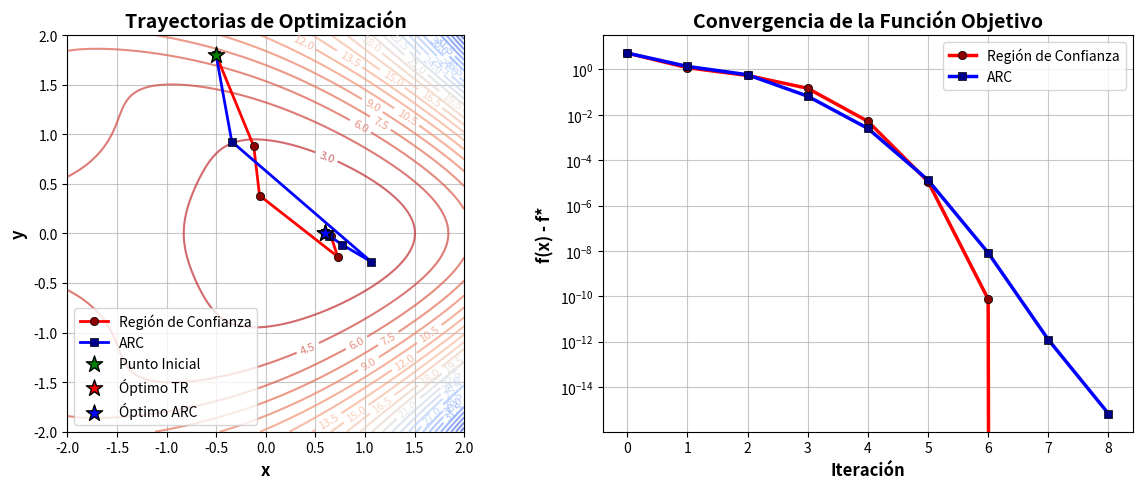

Generate this figure with matplotlib:
import numpy as np
import matplotlib.pyplot as plt
from matplotlib import cm
from mpl_toolkits.mplot3d import Axes3D


# Función Objetivo
def f(x):
    return (np.exp(x[0]) + 1)*(x[1]**2 + 1) - np.sin(x[0] + x[1]**2) - x[0]

# Vector Gradiente
def grad_f(x):
    
    df_dx = np.exp(x[0])*(x[1]**2 + 1) - np.cos(x[0] + x[1]**2) - 1
    df_dy = 2*x[1]*(np.exp(x[0]) + 1) - 2*x[1]*np.cos(x[0] + x[1]**2)
    return np.array([df_dx, df_dy])

# Hessiano 
def hess_f(x):
    h11 = np.exp(x[0])*(x[1]**2 + 1) + np.sin(x[0] + x[1]**2)
    h22 = 2*(np.exp(x[0]) + 1) - 2*np.cos(x[0] + x[1]**2) + 4*x[1]**2*np.sin(x[0] + x[1]**2)
    h12 = 2*x[1]*np.exp(x[0]) + 2*x[1]*np.sin(x[0] + x[1]**2)
    return np.array([[h11, h12], [h12, h22]])


# Método de Región de Confianza
def trust_region_method(x0, grad_f, hess_f, delta0=1.0, eta=0.15, tol=1e-6, max_iter=1000):
    
    # x0: punto inicial
    # grad_f: función que calcula el gradiente
    # hess_f: función que calcula el Hessiano
    # delta0: radio inicial de la región de confianza
    # eta: umbral para aceptar el paso (0 < eta < 1)
    # tol: tolerancia para criterio de parada
    # max_iter: número máximo de iteraciones

    x = np.array(x0, dtype=float)
    delta = delta0 #radio region de confianza

    history = [x.copy()] #almacenar historial de puntos


    for _ in range(max_iter):
        # 1- Calcular gradiente y Hessiana
        g = grad_f(x)
        B = hess_f(x)

        if np.linalg.norm(g) < tol: # verificar gradiente es suficientemente pequeño
            break
        # 2- Resolver el subproblema Region COnfianza
        try:
            # Intentar calcular paso de Newton
            p_newton = -np.linalg.solve(B, g)

            # Verificar paso de Newton está dentro de la Region de COnfianza
            if np.linalg.norm(p_newton) <= delta:
                p = p_newton
            else:
                #calcular paso Cauchy => dirección máximo descenso
                p_cauchy = - (np.dot(g, g) / (np.dot(g, np.dot(B, g)) + 1e-12)) * g 

                # Verificar si paso Cauchy dentro de la region de Confiaza
                if np.linalg.norm(p_cauchy) > delta:
                    p = -delta * g / np.linalg.norm(g)
                else:
                    p = delta * p_newton / np.linalg.norm(p_newton) #USAR paso Cauchy truncado al borde de la REgion
        except np.linalg.LinAlgError:
            # Hessiano Singular => usar dirección de descenso más pronunciado
            p = -delta * g / np.linalg.norm(g)

        # 3- Evaluar calidad del Paso    
        f_actual = f(x)
        # valor real funcion en el nuevo paso
        f_new = f(x + p)


        # Aproximacion Taylor 2do Orden (Modelo Cuadrático)
        m_new = f_actual + np.dot(g, p) + 0.5*np.dot(p, np.dot(B, p))
        # Razon de Reducción: reducción real / reduccion predicha
        rho = (f_actual - f_new) / (f_actual - m_new + 1e-12)
        
        # 4- Ajustar radio region de confianza
        if rho < 0.25:
            delta *= 0.25 # Reducir la region de cofianza
        elif rho > 0.75:
            delta = min(2*delta, 10) # expandir region de confianza
        
        # 5- Decición de aceptar o no el PASO
        if rho > eta:
            x = x + p # PASO ACEPTADO => moverse al nuevo punto
            history.append(x.copy())
        # PASO MUY GRANDE => PARAR    
        if np.linalg.norm(p) < tol:
            break
    return x, history


# Método ARC (Regularización Adaptativa Cúbica)
def arc_method(x0, grad_f, hess_f, sigma0=1.0, tol=1e-6, max_iter=1000):
    
    # x0: punto inicial
    # grad_f: función que calcula el gradiente
    # hess_f: función que calcula el Hessiano  
    # sigma0: parámetro de regularización inicial
    # tol: tolerancia para criterio de parada
    # max_iter: número máximo de iteraciones

    x = np.array(x0, dtype=float)
    sigma = sigma0 # Parametro Regulacion Cubica
    history = [x.copy()] # Hiatorial puntos


    for _ in range(max_iter):
        # 1- Calcular gradiente & Hessiano en el punto Actual
        g = grad_f(x)
        B = hess_f(x)

        # Verificar si el gradiente es suficientemente pequeño
        if np.linalg.norm(g) < tol:
            break
        # 2- Resolver Subproblema regularizador Cubico
        try:
            # Calcular paso => (B + sigma*I)p = -g
            p = -np.linalg.solve(B + sigma*np.eye(len(x)), g)
        except np.linalg.LinAlgError:
            p = -g / (np.linalg.norm(g) + 1e-12) # Problemas Numericos => usar direccion descenso mas pronunciado
        
        # 3- Evaluar calidad del paso
        f_actual = f(x)
        f_new = f(x + p)  # valor real de la funcion en el nuevo punto 
        p_norm = np.linalg.norm(p)

        # Taylor 2do orden + térmico cúbico (Modelo Cúbico)
        m_new = f_actual + np.dot(g, p) + 0.5*np.dot(p, np.dot(B, p)) + (sigma/3)*p_norm**3

        # Calcular razón de reducción => reducción real / reducción predicha
        rho = (f_actual - f_new) / (f_actual - m_new + 1e-12)

        # 4- Ajustar parametro regularizacion
        if rho < 0.25:
            sigma *= 2 # aumentar regularizacion => pasos más conservadores
        elif rho > 0.75:
            sigma = max(sigma/2, 1e-8) # disminuir regularizacion
        
        # 5- Decision acpetar o NO el paso-
        if rho > 1e-4:
            # Paso aceptado => moverse al nuevo punto
            x = x + p
            history.append(x.copy())

        # paso muy pequeño => PARAR     
        if np.linalg.norm(p) < tol:
            break
    return x, history


# Ejecución Métodos
np.random.seed(42)
x0 = np.random.uniform(-2, 2, size=2)
print("Punto inicial:", x0)
print("f(x0) =", f(x0))

x_tr, hist_tr = trust_region_method(x0, grad_f, hess_f)
x_arc, hist_arc = arc_method(x0, grad_f, hess_f)

print("Óptimo Región de Confianza:", x_tr, "f(x) =", f(x_tr))
print("Óptimo ARC:", x_arc, "f(x) =", f(x_arc))


# Crear malla vectorizada
x_range = np.linspace(-2, 2, 200)
y_range = np.linspace(-2, 2, 200)
X, Y = np.meshgrid(x_range, y_range)
Z = np.vectorize(lambda x, y: f([x, y]))(X, Y)

# Historiales como arrays
hist_tr_arr = np.array(hist_tr)
hist_arc_arr = np.array(hist_arc)
f_tr = np.array([f(x) for x in hist_tr])
f_arc = np.array([f(x) for x in hist_arc])



# GRAFICOS 2D - Primero solo los gráficos

# Crear figura solo para gráficos
fig_graphs = plt.figure(figsize=(12, 5))

# 1. Vista 2D 
ax1 = fig_graphs.add_subplot(121)
# Contornos con más niveles y colormap invertido
contour = ax1.contour(X, Y, Z, 30, cmap=cm.coolwarm_r, alpha=0.7)
ax1.clabel(contour, inline=True, fontsize=8)

# Trayectorias 2D
ax1.plot(hist_tr_arr[:,0], hist_tr_arr[:,1], 'o-', color='red', linewidth=2, 
         markersize=6, markerfacecolor='darkred', markeredgecolor='black', 
         markeredgewidth=0.5, label='Región de Confianza')
ax1.plot(hist_arc_arr[:,0], hist_arc_arr[:,1], 's-', color='blue', linewidth=2, 
         markersize=6, markerfacecolor='darkblue', markeredgecolor='black', 
         markeredgewidth=0.5, label='ARC')

# Puntos importantes
ax1.scatter([x0[0]], [x0[1]], color='green', s=150, marker='*', 
           edgecolor='black', linewidth=1, label='Punto Inicial', zorder=5)
ax1.scatter([x_tr[0]], [x_tr[1]], color='red', s=150, marker='*', 
           edgecolor='black', linewidth=1, label='Óptimo TR', zorder=5)
ax1.scatter([x_arc[0]], [x_arc[1]], color='blue', s=150, marker='*', 
           edgecolor='black', linewidth=1, label='Óptimo ARC', zorder=5)

ax1.set_xlabel('x', fontsize=12, fontweight='bold')
ax1.set_ylabel('y', fontsize=12, fontweight='bold')
ax1.set_title('Trayectorias de Optimización', fontsize=14, fontweight='bold')
ax1.legend(fontsize=10)
ax1.grid(True, alpha=0.7)
ax1.set_aspect('equal')

# 2. Gráfico de convergencia
ax2 = fig_graphs.add_subplot(122)
f_min = min(f_tr[-1], f_arc[-1])

ax2.semilogy(np.arange(len(f_tr)), f_tr - f_min, 'o-', color='red', linewidth=2.5,
             markersize=6, markerfacecolor='darkred', markeredgecolor='black',
             markeredgewidth=0.5, label='Región de Confianza')
ax2.semilogy(np.arange(len(f_arc)), f_arc - f_min, 's-', color='blue', linewidth=2.5,
             markersize=6, markerfacecolor='darkblue', markeredgecolor='black',
             markeredgewidth=0.5, label='ARC')

ax2.set_xlabel('Iteración', fontsize=12, fontweight='bold')
ax2.set_ylabel('f(x) - f*', fontsize=12, fontweight='bold')
ax2.set_title('Convergencia de la Función Objetivo', fontsize=14, fontweight='bold')
ax2.legend(fontsize=10)
ax2.grid(True, alpha=0.7)

# Ajustar layout y mostrar gráficos
plt.tight_layout()
plt.show()

# TABLA VISUAL - Figura separada
fig_table = plt.figure(figsize=(10, 4))
ax_table = fig_table.add_subplot(111)
ax_table.axis('tight')
ax_table.axis('off')

# Calcular métricas adicionales
norm_grad_tr = np.linalg.norm(grad_f(x_tr))
norm_grad_arc = np.linalg.norm(grad_f(x_arc))
path_length_tr = np.sum(np.linalg.norm(np.diff(hist_tr_arr, axis=0), axis=1))
path_length_arc = np.sum(np.linalg.norm(np.diff(hist_arc_arr, axis=0), axis=1))

# Datos para la tabla
table_data = [
    ['Métrica', 'Región de Confianza', 'ARC'],
    ['Iteraciones', f'{len(hist_tr)}', f'{len(hist_arc)}'],
    ['f(x) final', f'{f_tr[-1]:.6e}', f'{f_arc[-1]:.6e}'],
    ['||∇f(x)|| final', f'{norm_grad_tr:.2e}', f'{norm_grad_arc:.2e}'],
    ['Longitud trayectoria', f'{path_length_tr:.4f}', f'{path_length_arc:.4f}'],
    ['Punto óptimo', f'({x_tr[0]:.4f}, {x_tr[1]:.4f})', f'({x_arc[0]:.4f}, {x_arc[1]:.4f})']
]

# Crear tabla
table = ax_table.table(cellText=table_data, 
                      cellLoc='center', 
                      loc='center',
                      colWidths=[0.3, 0.35, 0.35])

# Estilo de la tabla
table.auto_set_font_size(False)
table.set_fontsize(11)
table.scale(1, 1.8)

# Colores y estilo de celdas
for i, key in enumerate(table.get_celld().keys()):
    cell = table.get_celld()[key]
    if key[0] == 0:  # Encabezado
        cell.set_facecolor('#4B8BBE')
        cell.set_text_props(weight='bold', color='white', size=12)
    elif key[0] % 2 == 1:  # Filas impares
        cell.set_facecolor('#F9F9F9')
    else:  # Filas pares
        cell.set_facecolor('#FFFFFF')
    
    # Negrita para la primera columna (nombres de métricas)
    if key[1] == 0 and key[0] > 0:
        cell.set_text_props(weight='bold')

# Título de la tabla
ax_table.set_title('COMPARACIÓN DE ALGORITMOS DE OPTIMIZACIÓN', 
                  fontsize=16, fontweight='bold', pad=20)

# Ajustar layout y mostrar tabla
plt.tight_layout()
plt.show()

# Información adicional de convergencia
print(f"\n--- Estadísticas de Convergencia ---")
print(f"Punto inicial: ({x0[0]:.4f}, {x0[1]:.4f}) | f(x0) = {f(x0):.6e}")
print(f"Región de Confianza: {len(hist_tr)} iteraciones, f final = {f_tr[-1]:.6e}")
print(f"ARC: {len(hist_arc)} iteraciones, f final = {f_arc[-1]:.6e}")
print(f"Diferencia entre métodos: {abs(f_tr[-1] - f_arc[-1]):.2e}")

# Análisis comparativo
print(f"\n*** Análisis Comparativo ***")
if abs(f_tr[-1] - f_arc[-1]) < 1e-8:
    print("Ambos métodos convergen esencialmente al mismo valor óptimo")
elif f_tr[-1] < f_arc[-1]:
    print("Región de Confianza encuentra una solución ligeramente mejor")
else:
    print("ARC encuentra una solución ligeramente mejor")

if len(hist_tr) < len(hist_arc):
    print(f"Región de Confianza es {len(hist_arc)/len(hist_tr):.1f}x más rápido")
else:
    print(f"ARC es {len(hist_tr)/len(hist_arc):.1f}x más rápido")